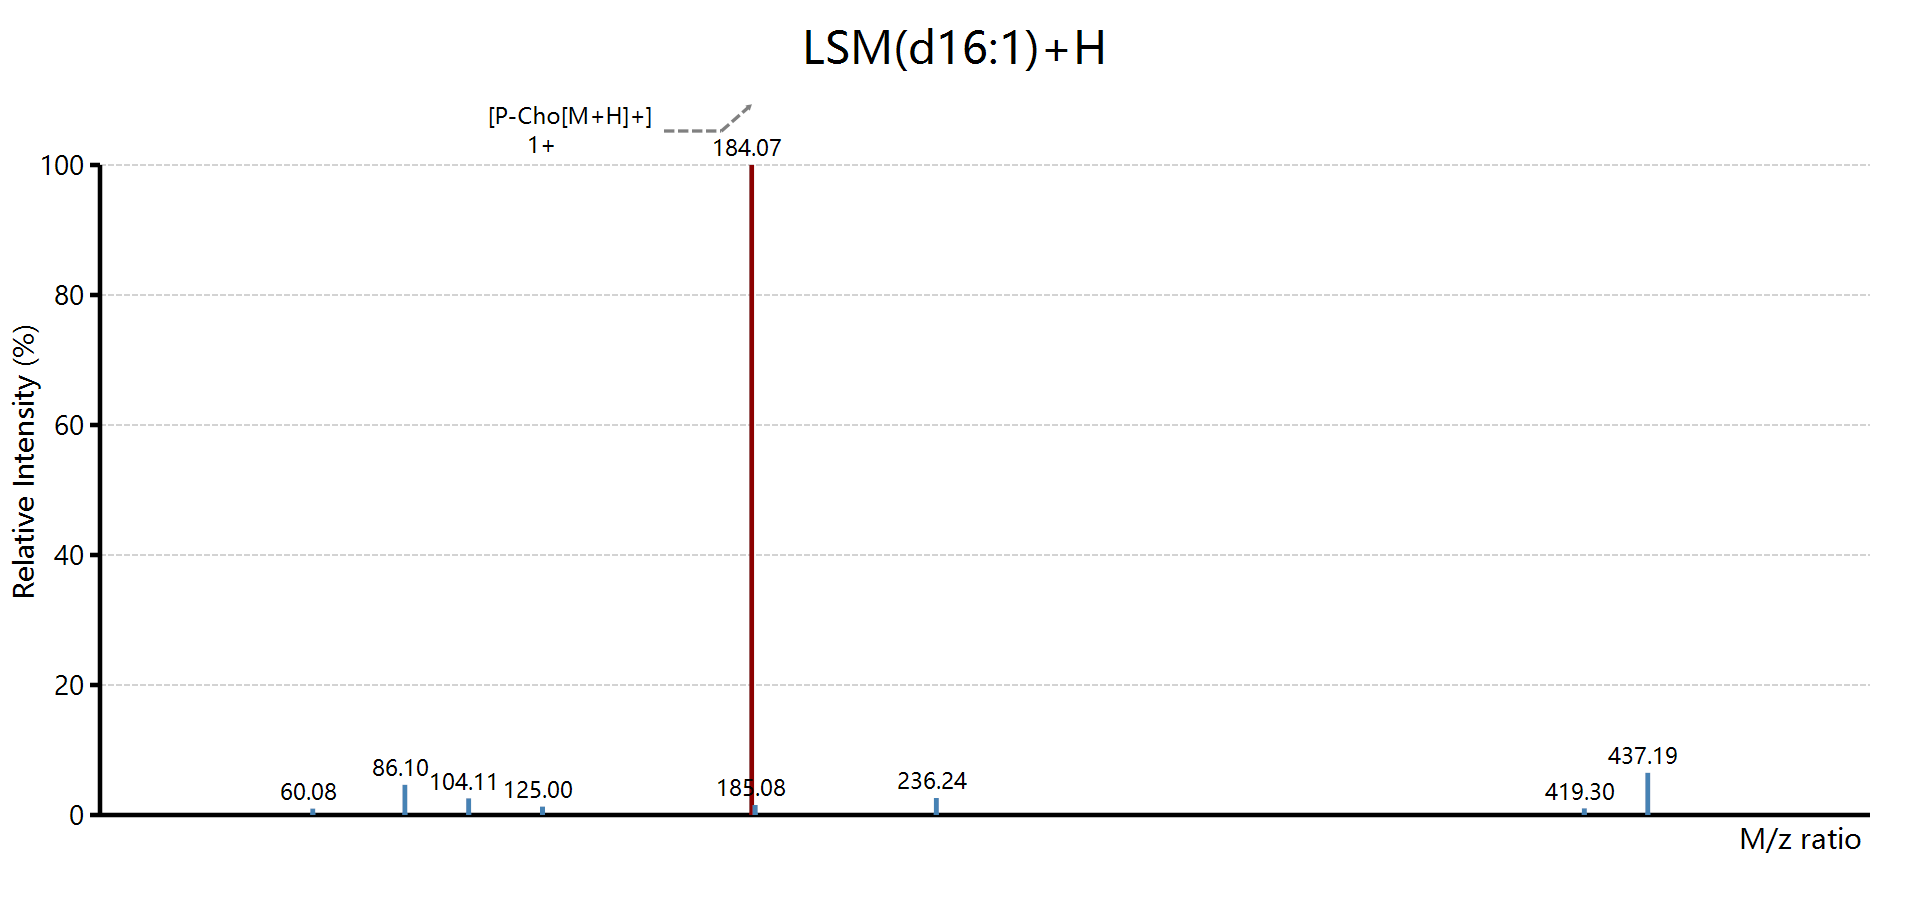

Source data for this figure (header and first rows):
mz, intensity, annotation, deltaMass
60.08, 1.013, -, -
86.1, 4.692, -, -
104.1, 2.585, -, -
125, 1.319, C2H6O4P1, 0.0004
184.1, 100, (P-Cho)+H, 0.0004
185.1, 1.56, (P-Cho)+H [isotope], 1.004
236.2, 2.642, SPH(d16:1)+H-2H2O, 0.0007
419.3, 1.056, -, -
437.2, 6.532, -, -
